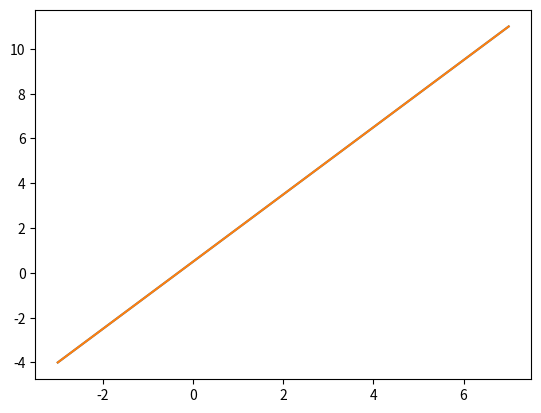

Here is the Python script that generated this plot:
import matplotlib.pyplot as plt
import numpy as np

# Este ejercicio es una version mas facil del 6 basicamente,
# por eso le robe la funcion y la hardcodee

def plot_functions(b1, b2):
    x = np.linspace(-3, 7, 100)
    y1 = (3*x + b1)/2
    y2 = (6*x + b2)/4
    plt.plot(x, y1)
    plt.plot(x, y2)
    plt.show()

b1 = 1
b2 = 2

plot_functions(b1, b2)
